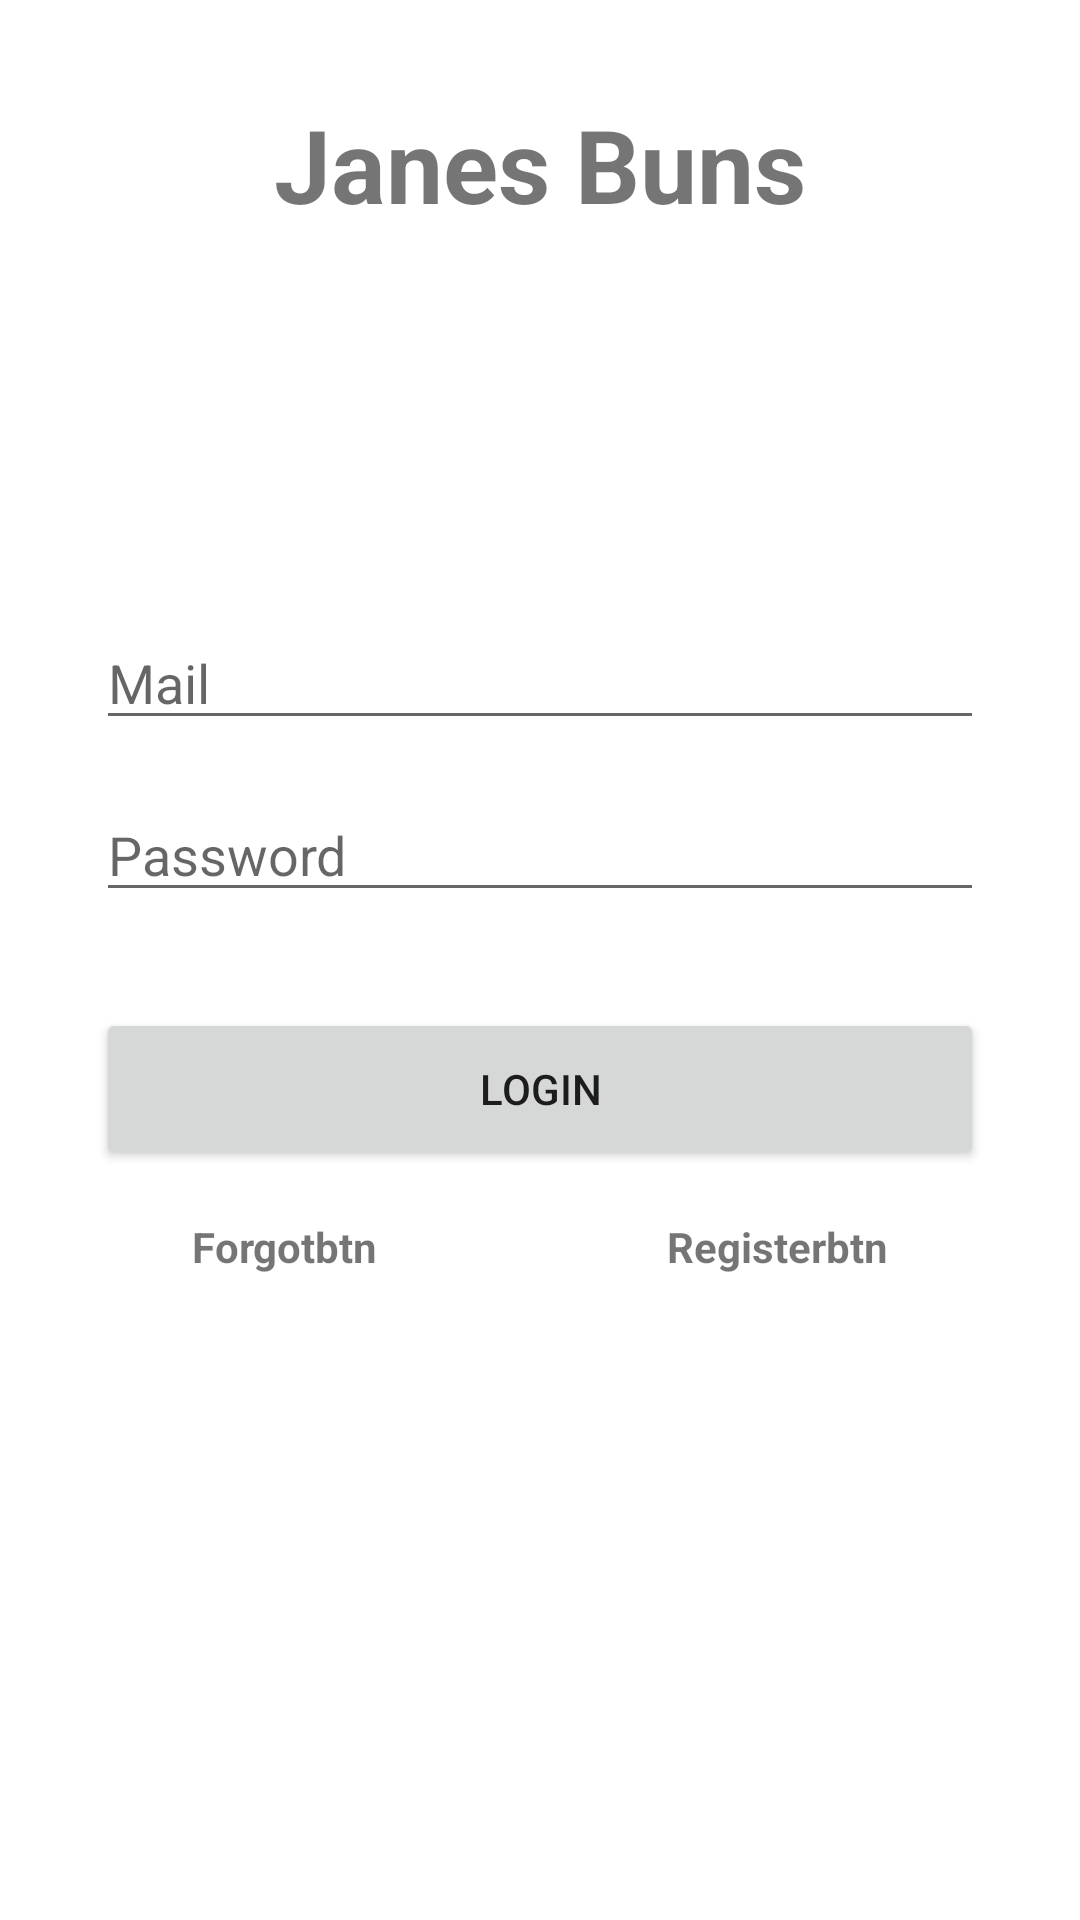

Layout XML and referenced resources for this Android screen:
<!-- AndroidManifest.xml: application theme Theme.JanesBuns -->
<!-- res/layout/activity_login.xml -->
<?xml version="1.0" encoding="utf-8"?>
<androidx.constraintlayout.widget.ConstraintLayout xmlns:android="http://schemas.android.com/apk/res/android"
    xmlns:app="http://schemas.android.com/apk/res-auto"
    xmlns:tools="http://schemas.android.com/tools"
    android:layout_width="match_parent"
    android:layout_height="match_parent"
    tools:context=".activities.LoginActivity">

    <TextView
        android:id="@+id/titleLoginTextView"
        android:layout_width="wrap_content"
        android:layout_height="wrap_content"
        android:layout_marginTop="32dp"
        android:text="Janes Buns"
        android:textSize="34sp"
        android:textStyle="bold"
        app:layout_constraintEnd_toEndOf="parent"
        app:layout_constraintStart_toStartOf="parent"
        app:layout_constraintTop_toTopOf="parent" />

    <EditText
        android:id="@+id/emailLoginEditText"
        android:layout_width="0dp"
        android:layout_height="wrap_content"
        android:layout_marginStart="32dp"
        android:layout_marginTop="128dp"
        android:layout_marginEnd="32dp"
        android:ems="10"
        android:hint="Mail"
        android:inputType="textEmailAddress"
        app:layout_constraintEnd_toEndOf="parent"
        app:layout_constraintStart_toStartOf="parent"
        app:layout_constraintTop_toBottomOf="@+id/titleLoginTextView" />

    <EditText
        android:id="@+id/passwordLoginEditText"
        android:layout_width="0dp"
        android:layout_height="wrap_content"
        android:layout_marginStart="32dp"
        android:layout_marginTop="16dp"
        android:layout_marginEnd="32dp"
        android:ems="10"
        android:hint="Password"
        android:inputType="textPassword"
        app:layout_constraintEnd_toEndOf="parent"
        app:layout_constraintStart_toStartOf="parent"
        app:layout_constraintTop_toBottomOf="@+id/emailLoginEditText" />

    <Button
        android:id="@+id/loginLoginMain"
        android:layout_width="0dp"
        android:layout_height="54dp"
        android:layout_marginStart="32dp"
        android:layout_marginTop="32dp"
        android:layout_marginEnd="32dp"
        android:text="Login"
        app:layout_constraintEnd_toEndOf="parent"
        app:layout_constraintStart_toStartOf="parent"
        app:layout_constraintTop_toBottomOf="@+id/passwordLoginEditText" />

    <TextView
        android:id="@+id/forgotLoginTextView"
        android:layout_width="wrap_content"
        android:layout_height="wrap_content"
        android:layout_marginStart="64dp"
        android:layout_marginTop="16dp"
        android:text="Forgotbtn"
        android:textStyle="bold"
        app:layout_constraintStart_toStartOf="parent"
        app:layout_constraintTop_toBottomOf="@+id/loginLoginMain" />

    <TextView
        android:id="@+id/registerLoginTextView"
        android:layout_width="wrap_content"
        android:layout_height="wrap_content"
        android:layout_marginTop="16dp"
        android:layout_marginEnd="64dp"
        android:text="Registerbtn"
        android:textStyle="bold"
        app:layout_constraintEnd_toEndOf="parent"
        app:layout_constraintTop_toBottomOf="@+id/loginLoginMain" />

</androidx.constraintlayout.widget.ConstraintLayout>
<!-- resources referenced by this layout -->
<resources>
  <style name="Theme.JanesBuns" parent="Theme.MaterialComponents.DayNight.DarkActionBar">
          
          <item name="colorPrimary">@color/purple_500</item>
          <item name="colorPrimaryVariant">@color/purple_700</item>
          <item name="colorOnPrimary">@color/white</item>
          
          <item name="colorSecondary">@color/teal_200</item>
          <item name="colorSecondaryVariant">@color/teal_700</item>
          <item name="colorOnSecondary">@color/black</item>
          
          <item name="windowActionBar"> false </item>
          <item name="windowNoTitle"> true </item>
          <item name="android:statusBarColor" tools:targetApi="l">?attr/colorPrimaryVariant</item>
          
      </style>
  <color name="purple_500">#FF6200EE</color>
  <color name="purple_700">#FF3700B3</color>
  <color name="white">#FFFFFFFF</color>
  <color name="teal_200">#FF03DAC5</color>
  <color name="teal_700">#FF018786</color>
  <color name="black">#FF000000</color>
</resources>
